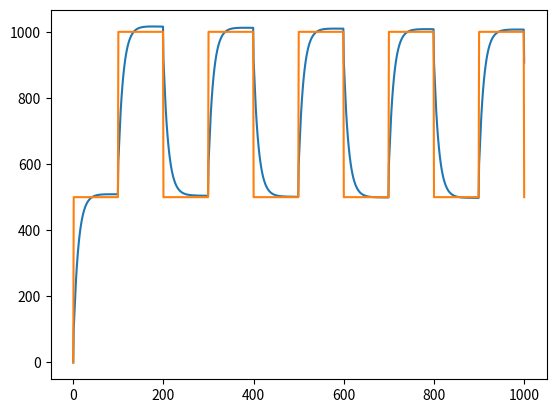

The script that saved this image:
import time
import matplotlib.pyplot as plt
import numpy as np

class pid():
    def __init__(self, Kp, Ki, Kd, Ts):
        self.Kp = Kp
        self.Ki = Ki
        self.Kd = Kd
        self.Ts = Ts
        self.reference_value = 0
        self.current_value = 0
        self.ek = [0, 0, 0]
        self.uk = [0, 0]

    def cumpute(self, current_value):
        self.current_value = current_value
        self.ek[0] = self.reference_value - self.current_value
        self.uk[0] = self.uk[1] \
                            + self.Kp*(self.ek[0] - self.ek[1]) \
                            + (self.Ki*self.Ts*(self.ek[0] + self.ek[1]))/2 \
                            + (self.Kd*(self.ek[0] - 2*self.ek[1] + self.ek[2]))/self.Ts
        self.uk[1] = self.uk[0]
        self.ek[2] = self.ek[1]
        self.ek[1] = self.ek[0]

        return self.uk[0]

class model():
    def __init__(self, input_value, output_value):
        self.input_value = input_value
        self.output_value = output_value

    def update(self, input_value):
        self.input_value = input_value
        self.output_value += self.input_value/1000
        return self.output_value

class create_square_pulse():
    def __init__(self, min_val, max_val, T_intercal, Ts):
        self.T_intercal = T_intercal
        self.Ts = Ts
        self.num_temp = 0
        self.max_val = max_val
        self.min_val = min_val
        self.output_val = min_val

    def update(self):
        self.num_temp += 1
        if self.num_temp == int(self.T_intercal/self.Ts/2):
            self.output_val = self.max_val
        elif self.num_temp == int(self.T_intercal/self.Ts):
            self.num_temp = 0
            self.output_val = self.min_val
        return self.output_val

def main():
    Kp = 100
    Ki = 20
    Kd = 1
    Ts = 0.01

    uk = 0
    yk = 0

    time_to_simulate = 10

    my_square_pulse = create_square_pulse(500, 1000, 2, Ts)
    my_model = model(uk, yk)
    my_pid = pid(Kp, Ki, Kd, Ts)

    time_to_simulate_temp = 0
    stop_point = int(time_to_simulate/Ts)

    xpoints = np.array(0)
    ypoints = np.array(0)

    while True:
        time_to_simulate_temp += 1

        my_pid.reference_value = my_square_pulse.update()
        uk = my_pid.cumpute(yk)
        yk = my_model.update(uk)
        
        print(uk, yk)
        
        xpoints = np.append(xpoints, my_pid.reference_value)
        ypoints = np.append(ypoints, yk)
        
        if time_to_simulate_temp == stop_point:
            plt.plot(ypoints)
            plt.plot(xpoints)
            plt.show()
            exit()

        time.sleep(Ts)

if __name__ == '__main__':
    main()
